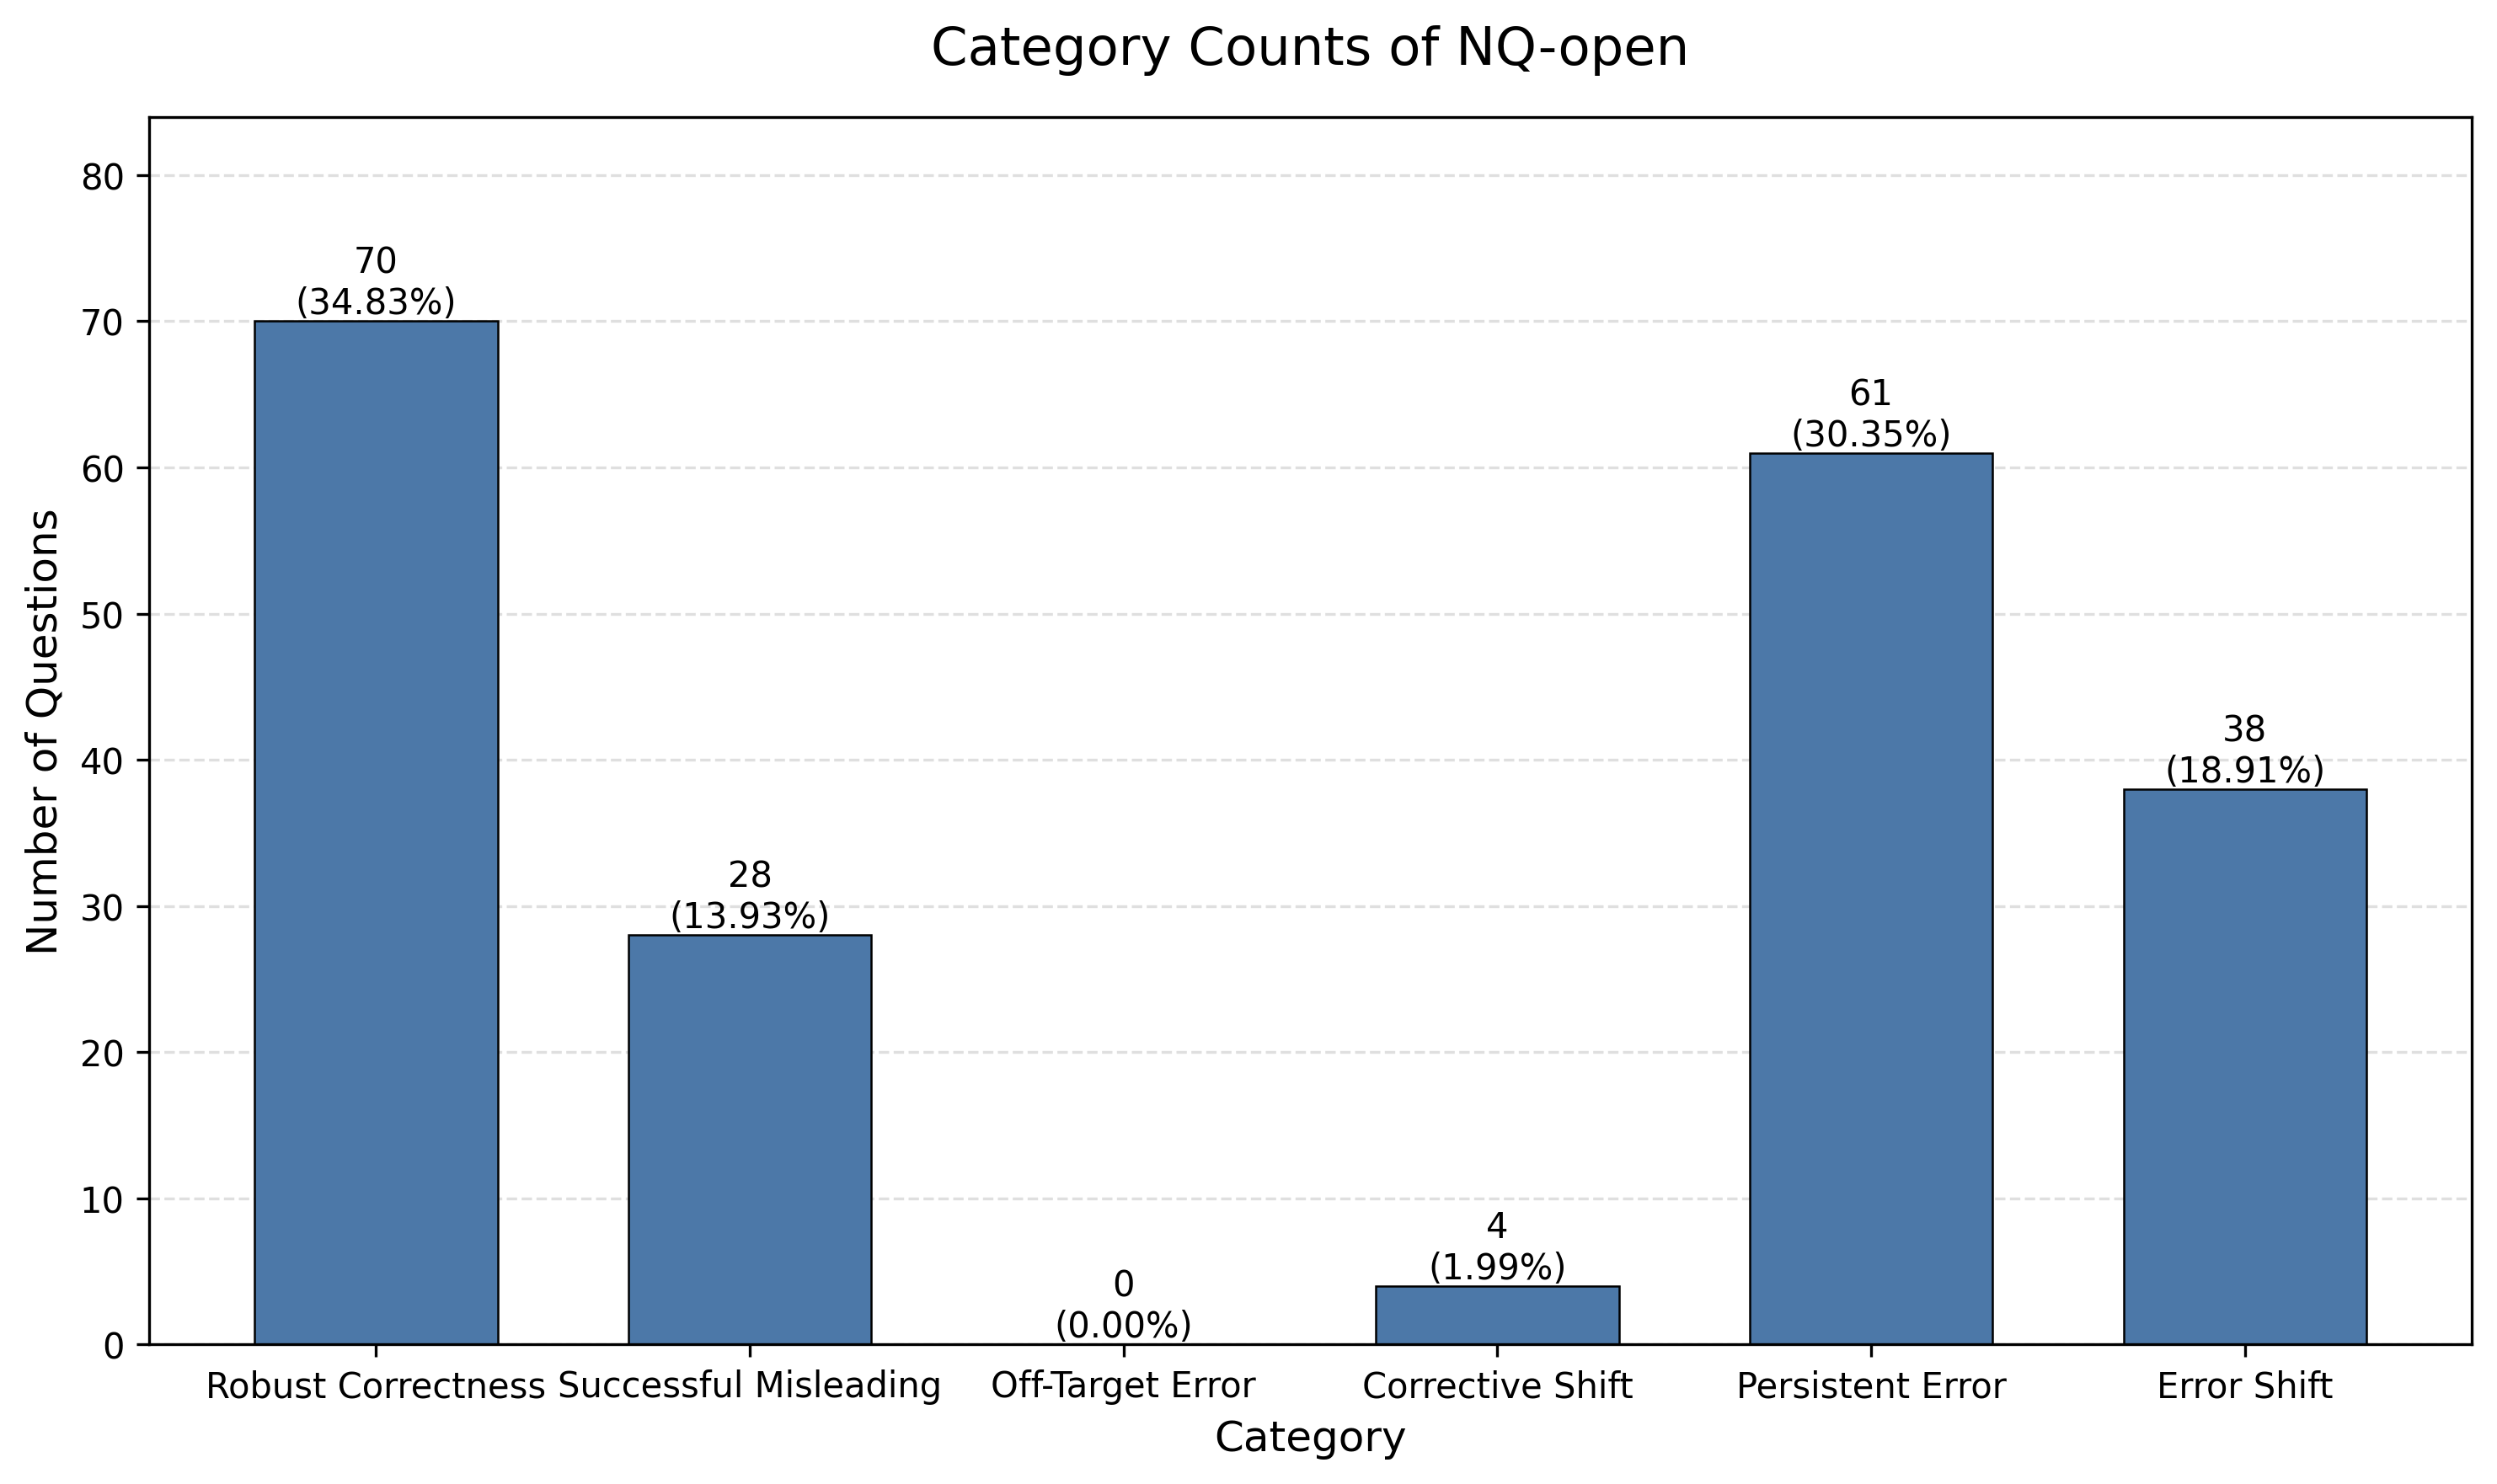

The file beside this chart, header and first rows:
category, count, percentage
count_1, 70, 34.83
count_2, 28, 13.93
count_3, 0, 0.0
count_4, 4, 1.99
count_5, 61, 30.35
count_6, 38, 18.91
